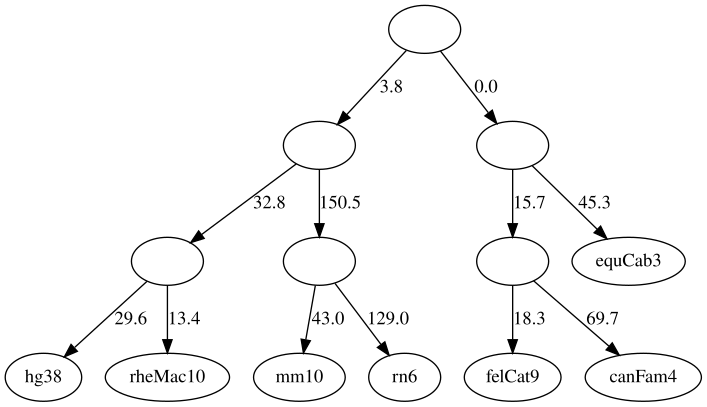

Source data for this figure (header and first rows):
sp1, sp2, y, y_tree
hg38, rheMac10, 43, 43.0
hg38, mm10, 256, 255.8
hg38, rn6, 340, 341.9
hg38, felCat9, 99, 100.2
hg38, canFam4, 154, 151.6
hg38, equCab3, 112, 111.5
rheMac10, mm10, 241, 239.7
rheMac10, rn6, 326, 325.6
rheMac10, felCat9, 82, 83.99
rheMac10, canFam4, 137, 135.4
rheMac10, equCab3, 94, 95.32
mm10, rn6, 172, 172.0
mm10, felCat9, 234, 231.3
mm10, canFam4, 278, 282.7
mm10, equCab3, 243, 242.6
rn6, felCat9, 320, 317.3
rn6, canFam4, 367, 368.7
rn6, equCab3, 329, 328.6
felCat9, canFam4, 88, 88.0
felCat9, equCab3, 77, 79.3
canFam4, equCab3, 133, 130.7
